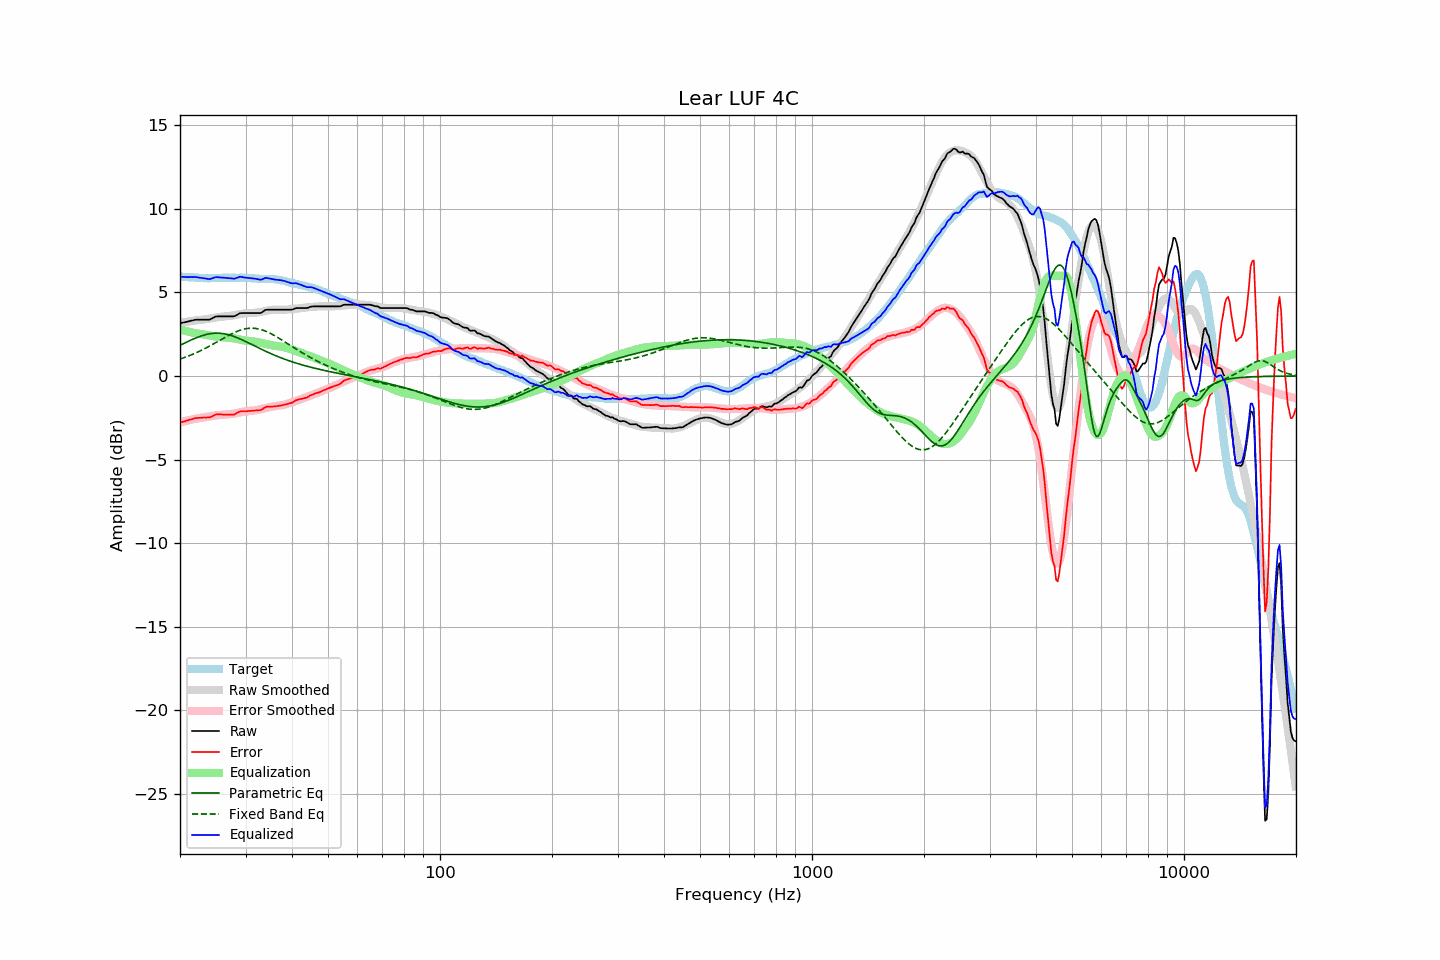

The table this chart was drawn from, first rows:
frequency, raw, error, smoothed, error_smoothed, equalization, parametric_eq, fixed_band_eq, equalized_raw, equalized_smoothed, target
20.00, 3.16, -2.80, 3.17, -2.78, 2.78, 1.84, 1.01, 5.94, 5.96, 5.96
20.20, 3.18, -2.77, 3.19, -2.76, 2.76, 1.88, 1.04, 5.93, 5.95, 5.94
20.40, 3.20, -2.74, 3.21, -2.73, 2.73, 1.93, 1.08, 5.93, 5.94, 5.93
20.61, 3.22, -2.72, 3.22, -2.71, 2.71, 1.98, 1.11, 5.92, 5.93, 5.93
20.81, 3.24, -2.68, 3.24, -2.68, 2.68, 2.02, 1.15, 5.92, 5.92, 5.91
21.02, 3.26, -2.66, 3.26, -2.66, 2.66, 2.07, 1.18, 5.91, 5.91, 5.91
21.23, 3.29, -2.62, 3.27, -2.63, 2.63, 2.11, 1.22, 5.92, 5.91, 5.90
21.44, 3.31, -2.61, 3.29, -2.61, 2.61, 2.16, 1.26, 5.92, 5.90, 5.91
21.66, 3.33, -2.58, 3.30, -2.59, 2.59, 2.20, 1.30, 5.92, 5.89, 5.90
21.87, 3.36, -2.54, 3.31, -2.57, 2.57, 2.24, 1.34, 5.93, 5.89, 5.89
22.09, 3.37, -2.52, 3.33, -2.55, 2.55, 2.28, 1.39, 5.92, 5.88, 5.88
22.31, 3.37, -2.51, 3.34, -2.53, 2.53, 2.32, 1.43, 5.90, 5.88, 5.88
22.54, 3.37, -2.50, 3.35, -2.52, 2.52, 2.35, 1.48, 5.89, 5.87, 5.87
22.76, 3.37, -2.50, 3.36, -2.51, 2.51, 2.39, 1.52, 5.87, 5.87, 5.87
22.99, 3.37, -2.49, 3.37, -2.49, 2.49, 2.42, 1.57, 5.86, 5.86, 5.86
23.22, 3.37, -2.48, 3.38, -2.48, 2.48, 2.45, 1.62, 5.85, 5.86, 5.85
23.45, 3.37, -2.49, 3.40, -2.46, 2.46, 2.47, 1.67, 5.83, 5.86, 5.86
23.69, 3.37, -2.48, 3.41, -2.45, 2.45, 2.50, 1.72, 5.81, 5.86, 5.85
23.92, 3.37, -2.48, 3.43, -2.43, 2.43, 2.52, 1.77, 5.80, 5.85, 5.85
24.16, 3.40, -2.46, 3.44, -2.41, 2.41, 2.53, 1.82, 5.81, 5.86, 5.86
24.40, 3.45, -2.42, 3.46, -2.40, 2.40, 2.55, 1.87, 5.84, 5.86, 5.87
24.65, 3.50, -2.37, 3.48, -2.38, 2.38, 2.56, 1.93, 5.88, 5.86, 5.86
24.89, 3.55, -2.32, 3.50, -2.36, 2.36, 2.56, 1.98, 5.91, 5.86, 5.86
25.14, 3.57, -2.30, 3.51, -2.35, 2.35, 2.56, 2.04, 5.91, 5.86, 5.86
25.39, 3.57, -2.30, 3.53, -2.34, 2.34, 2.56, 2.09, 5.90, 5.87, 5.86
25.65, 3.57, -2.30, 3.54, -2.33, 2.33, 2.55, 2.15, 5.90, 5.87, 5.86
25.91, 3.57, -2.30, 3.55, -2.32, 2.32, 2.54, 2.20, 5.89, 5.87, 5.87
26.16, 3.57, -2.31, 3.56, -2.32, 2.32, 2.53, 2.26, 5.88, 5.87, 5.88
26.43, 3.57, -2.31, 3.57, -2.31, 2.31, 2.51, 2.31, 5.88, 5.87, 5.88
26.69, 3.57, -2.31, 3.58, -2.30, 2.30, 2.49, 2.36, 5.87, 5.88, 5.88
26.96, 3.57, -2.31, 3.58, -2.29, 2.29, 2.47, 2.42, 5.86, 5.88, 5.88
27.23, 3.57, -2.31, 3.59, -2.28, 2.28, 2.44, 2.47, 5.85, 5.88, 5.88
27.50, 3.57, -2.31, 3.60, -2.27, 2.27, 2.41, 2.52, 5.84, 5.88, 5.87
27.77, 3.57, -2.32, 3.62, -2.26, 2.26, 2.38, 2.56, 5.83, 5.88, 5.88
28.05, 3.58, -2.31, 3.64, -2.24, 2.24, 2.35, 2.61, 5.82, 5.88, 5.88
28.33, 3.64, -2.23, 3.65, -2.23, 2.23, 2.31, 2.65, 5.86, 5.88, 5.87
28.62, 3.69, -2.18, 3.67, -2.21, 2.21, 2.27, 2.69, 5.89, 5.88, 5.87
28.90, 3.75, -2.13, 3.69, -2.19, 2.19, 2.23, 2.72, 5.93, 5.88, 5.88
29.19, 3.77, -2.11, 3.71, -2.17, 2.17, 2.19, 2.76, 5.93, 5.88, 5.88
29.48, 3.77, -2.11, 3.73, -2.15, 2.15, 2.15, 2.78, 5.91, 5.87, 5.88
29.78, 3.77, -2.11, 3.74, -2.13, 2.13, 2.10, 2.81, 5.90, 5.87, 5.87
30.08, 3.77, -2.12, 3.75, -2.12, 2.12, 2.05, 2.83, 5.88, 5.87, 5.88
30.38, 3.77, -2.10, 3.76, -2.11, 2.11, 2.01, 2.84, 5.87, 5.86, 5.87
30.68, 3.77, -2.09, 3.76, -2.10, 2.10, 1.96, 2.85, 5.86, 5.86, 5.86
30.99, 3.77, -2.09, 3.77, -2.09, 2.09, 1.91, 2.86, 5.85, 5.85, 5.86
31.30, 3.77, -2.08, 3.77, -2.08, 2.08, 1.87, 2.86, 5.84, 5.85, 5.85
31.61, 3.77, -2.08, 3.78, -2.07, 2.07, 1.82, 2.85, 5.83, 5.84, 5.84
31.93, 3.77, -2.07, 3.79, -2.05, 2.05, 1.77, 2.85, 5.82, 5.84, 5.83
32.24, 3.77, -2.06, 3.80, -2.03, 2.03, 1.72, 2.83, 5.80, 5.83, 5.83
32.57, 3.77, -2.05, 3.81, -2.01, 2.01, 1.68, 2.81, 5.78, 5.83, 5.82
32.89, 3.77, -2.05, 3.83, -1.99, 1.99, 1.63, 2.79, 5.76, 5.82, 5.81
33.22, 3.81, -2.01, 3.85, -1.97, 1.97, 1.58, 2.76, 5.78, 5.82, 5.81
33.55, 3.88, -1.93, 3.87, -1.95, 1.95, 1.54, 2.73, 5.82, 5.81, 5.81
33.89, 3.95, -1.87, 3.89, -1.92, 1.92, 1.49, 2.69, 5.87, 5.81, 5.82
34.23, 3.97, -1.84, 3.91, -1.90, 1.90, 1.45, 2.65, 5.87, 5.81, 5.80
34.57, 3.97, -1.84, 3.92, -1.88, 1.88, 1.40, 2.61, 5.85, 5.81, 5.80
34.92, 3.97, -1.83, 3.94, -1.86, 1.86, 1.36, 2.56, 5.83, 5.80, 5.80
35.27, 3.97, -1.84, 3.95, -1.84, 1.84, 1.32, 2.51, 5.81, 5.80, 5.81
35.62, 3.97, -1.83, 3.97, -1.82, 1.82, 1.28, 2.46, 5.79, 5.79, 5.79
35.97, 3.97, -1.82, 3.97, -1.81, 1.81, 1.23, 2.40, 5.77, 5.78, 5.79
... 635 more rows
